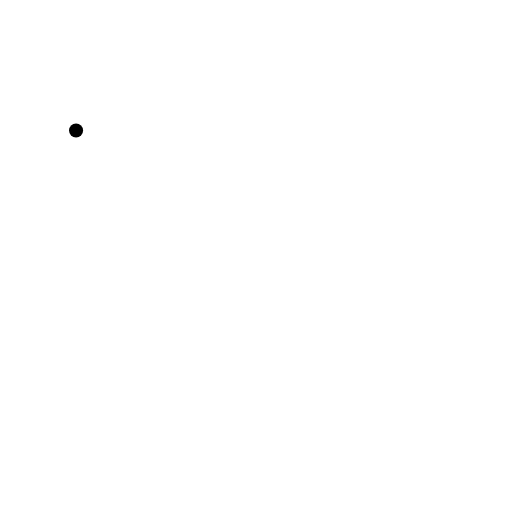
t = 0.00 s
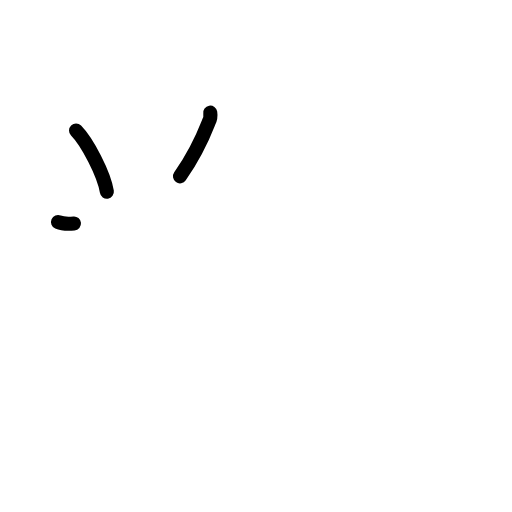
t = 2.17 s
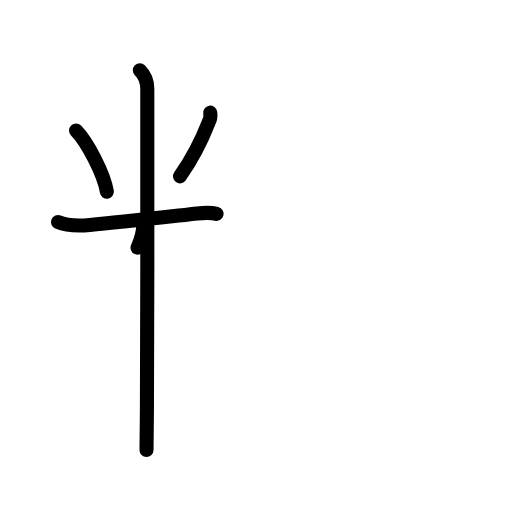
t = 4.38 s
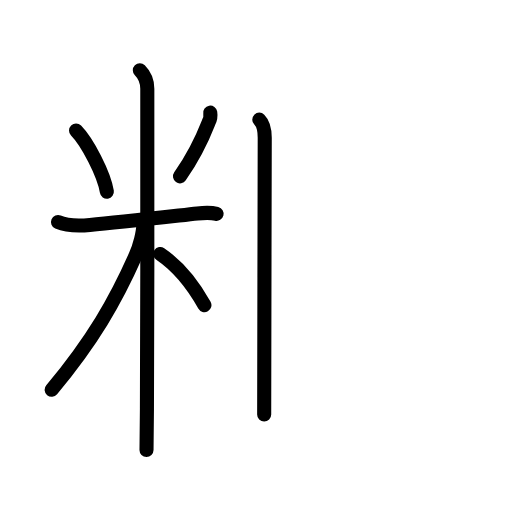
t = 6.63 s
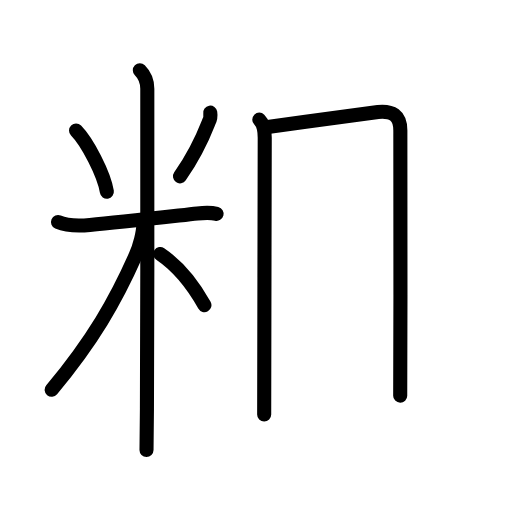
t = 7.50 s
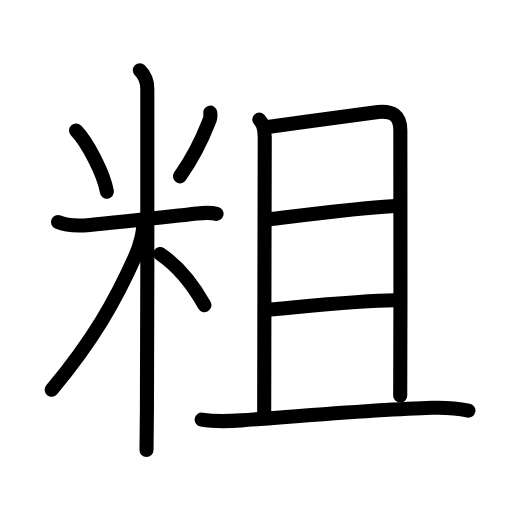
t = 11.00 s

The animated SVG that drew these frames (rendered in a browser with its animation timeline set to each time). Animation: 32 SMIL elements (animate=32); one cycle of 11.00 s.

<?xml version="1.0" encoding="UTF-8"?>
<!--
AniKanjiVG is licensed by CC-BY-SA Paul C. Sommerhoff (https://bitbucket.org/sommerhoff/anikanjivg).
AniKanjiVG uses KanjiVG which is licensed by CC-BY-SA Ulrich Apel (http://kanjivg.tagaini.net).
See also http://creativecommons.org/licenses/by-sa/3.0/
-->
<svg xmlns:kvg='http://kanjivg.tagaini.net' xmlns='http://www.w3.org/2000/svg' width='109' height='109' viewBox='0 0 109 109' style='fill:none;stroke:#000000;stroke-width:3;stroke-linecap:round;stroke-linejoin:round;' id="kvg:kanji_07c97"><g id="kvg:07c97" kvg:element="粗"><g id="kvg:07c97-g1" kvg:element="米" kvg:variant="true" kvg:position="left" kvg:radical="general"><path id="kvg:07c97-s1" kvg:type="㇔" d="M16.19,27.77c2.38,2.42,5.96,9.27,6.56,13.04"><animate attributeName="d" begin="0.0s" dur="1.0s" from="M16.19,27.77C16.19,27.77,16.19,27.77,16.19,27.77" to="M16.19,27.77c2.38,2.42,5.96,9.27,6.56,13.04" />
</path>
<path id="kvg:07c97-s2" kvg:type="㇒" d="M44.76,23.97c0.12,0.75,0,1.45-0.35,2.1c-1.3,3.33-2.69,6.58-6.09,11.47"><animate attributeName="d" begin="1.0s" dur="0.5s" from="M44.76,23.97C44.76,23.97,44.76,23.97,44.76,23.97" to="M44.76,23.97c0.12,0.75,0,1.45-0.35,2.1" />
<animate attributeName="d" begin="1.5s" dur="0.5s" from="M44.76,23.97c0.12,0.75,0,1.45-0.35,2.1c0,0,0,0,0,0,0" to="M44.76,23.97c0.12,0.75,0,1.45-0.35,2.1c-1.3,3.33-2.69,6.58-6.09,11.47" />
<animate attributeName="d" begin="0s" dur="1.0s" from="M-100,-100" to="M-100,-100" />
</path>
<path id="kvg:07c97-s3" kvg:type="㇐" d="M12.35,47.27c2.08,0.89,4.56,0.82,6.78,0.62c6.43-0.57,17.37-1.84,22.88-2.45c1.34-0.15,2.75-0.26,4.1,0.08"><animate attributeName="d" begin="2.0s" dur="0.3333333333333333s" from="M12.35,47.27C12.35,47.27,12.35,47.27,12.35,47.27" to="M12.35,47.27c2.08,0.89,4.56,0.82,6.78,0.62" />
<animate attributeName="d" begin="2.3333333333333335s" dur="0.3333333333333333s" from="M12.35,47.27c2.08,0.89,4.56,0.82,6.78,0.62c0,0,0,0,0,0,0" to="M12.35,47.27c2.08,0.89,4.56,0.82,6.78,0.62c6.43-0.57,17.37-1.84,22.88-2.45" />
<animate attributeName="d" begin="2.6666666666666665s" dur="0.3333333333333333s" from="M12.35,47.27c2.08,0.89,4.56,0.82,6.78,0.62c6.43-0.57,17.37-1.84,22.88-2.45c0,0,0,0,0,0,0" to="M12.35,47.27c2.08,0.89,4.56,0.82,6.78,0.62c6.43-0.57,17.37-1.84,22.88-2.45c1.34-0.15,2.75-0.26,4.1,0.08" />
<animate attributeName="d" begin="0s" dur="2.0s" from="M-100,-100" to="M-100,-100" />
</path>
<path id="kvg:07c97-s4" kvg:type="㇑" d="M29.77,14.96c0.94,0.94,1.59,2.41,1.59,3.94c0,0.75,0.05,47.71-0.08,68.1c-0.03,4.55-0.06,7.75-0.09,8.79"><animate attributeName="d" begin="3.0s" dur="0.3333333333333333s" from="M29.77,14.96C29.77,14.96,29.77,14.96,29.77,14.96" to="M29.77,14.96c0.94,0.94,1.59,2.41,1.59,3.94" />
<animate attributeName="d" begin="3.3333333333333335s" dur="0.3333333333333333s" from="M29.77,14.96c0.94,0.94,1.59,2.41,1.59,3.94c0,0,0,0,0,0,0" to="M29.77,14.96c0.94,0.94,1.59,2.41,1.59,3.94c0,0.75,0.05,47.71-0.08,68.1" />
<animate attributeName="d" begin="3.6666666666666665s" dur="0.3333333333333333s" from="M29.77,14.96c0.94,0.94,1.59,2.41,1.59,3.94c0,0.75,0.05,47.71-0.08,68.1c0,0,0,0,0,0,0" to="M29.77,14.96c0.94,0.94,1.59,2.41,1.59,3.94c0,0.75,0.05,47.71-0.08,68.1c-0.03,4.55-0.06,7.75-0.09,8.79" />
<animate attributeName="d" begin="0s" dur="3.0s" from="M-100,-100" to="M-100,-100" />
</path>
<path id="kvg:07c97-s5" kvg:type="㇒" d="M30.52,47.71c0,1.79-0.77,4.71-1.65,6.68C24.62,64,19.75,72.5,11,82.98"><animate attributeName="d" begin="4.0s" dur="0.5s" from="M30.52,47.71C30.52,47.71,30.52,47.71,30.52,47.71" to="M30.52,47.71c0,1.79-0.77,4.71-1.65,6.68" />
<animate attributeName="d" begin="4.5s" dur="0.5s" from="M30.52,47.71c0,1.79-0.77,4.71-1.65,6.68c0,0,0,0,0,0,0" to="M30.52,47.71c0,1.79-0.77,4.71-1.65,6.68C24.62,64,19.75,72.5,11,82.98" />
<animate attributeName="d" begin="0s" dur="4.0s" from="M-100,-100" to="M-100,-100" />
</path>
<path id="kvg:07c97-s6" kvg:type="㇔/㇏" d="M34.12,54.07c3.38,2.31,6.63,5.93,9.4,10.9"><animate attributeName="d" begin="5.0s" dur="1.0s" from="M34.12,54.07C34.12,54.07,34.12,54.07,34.12,54.07" to="M34.12,54.07c3.38,2.31,6.63,5.93,9.4,10.9" />
<animate attributeName="d" begin="0s" dur="5.0s" from="M-100,-100" to="M-100,-100" />
</path>
</g>
<g id="kvg:07c97-g2" kvg:element="且" kvg:position="right" kvg:phon="且"><g id="kvg:07c97-g3" kvg:element="月"><path id="kvg:07c97-s7" kvg:type="㇑a" d="M55.2,25.47c1.04,1.04,1.16,2.41,1.16,3.88c0,0.97-0.12,54.03-0.12,58.9"><animate attributeName="d" begin="6.0s" dur="0.5s" from="M55.2,25.47C55.2,25.47,55.2,25.47,55.2,25.47" to="M55.2,25.47c1.04,1.04,1.16,2.41,1.16,3.88" />
<animate attributeName="d" begin="6.5s" dur="0.5s" from="M55.2,25.47c1.04,1.04,1.16,2.41,1.16,3.88c0,0,0,0,0,0,0" to="M55.2,25.47c1.04,1.04,1.16,2.41,1.16,3.88c0,0.97-0.12,54.03-0.12,58.9" />
<animate attributeName="d" begin="0s" dur="6.0s" from="M-100,-100" to="M-100,-100" />
</path>
<path id="kvg:07c97-s8" kvg:type="㇕b" d="M57.01,27.04c8.62-1.17,21.79-3.05,23.46-3.21c2.99-0.29,4.76,0.67,4.76,3.93c0,6,0.07,37.51-0.03,56.47"><animate attributeName="d" begin="7.0s" dur="0.3333333333333333s" from="M57.01,27.04C57.01,27.04,57.01,27.04,57.01,27.04" to="M57.01,27.04c8.62-1.17,21.79-3.05,23.46-3.21" />
<animate attributeName="d" begin="7.333333333333333s" dur="0.3333333333333333s" from="M57.01,27.04c8.62-1.17,21.79-3.05,23.46-3.21c0,0,0,0,0,0,0" to="M57.01,27.04c8.62-1.17,21.79-3.05,23.46-3.21c2.99-0.29,4.76,0.67,4.76,3.93" />
<animate attributeName="d" begin="7.666666666666667s" dur="0.3333333333333333s" from="M57.01,27.04c8.62-1.17,21.79-3.05,23.46-3.21c2.99-0.29,4.76,0.67,4.76,3.93c0,0,0,0,0,0,0" to="M57.01,27.04c8.62-1.17,21.79-3.05,23.46-3.21c2.99-0.29,4.76,0.67,4.76,3.93c0,6,0.07,37.51-0.03,56.47" />
<animate attributeName="d" begin="0s" dur="7.0s" from="M-100,-100" to="M-100,-100" />
</path>
<path id="kvg:07c97-s9" kvg:type="㇐a" d="M57.34,46.67c7.65-0.94,20.16-2.54,26.88-2.83"><animate attributeName="d" begin="8.0s" dur="1.0s" from="M57.34,46.67C57.34,46.67,57.34,46.67,57.34,46.67" to="M57.34,46.67c7.65-0.94,20.16-2.54,26.88-2.83" />
<animate attributeName="d" begin="0s" dur="8.0s" from="M-100,-100" to="M-100,-100" />
</path>
<path id="kvg:07c97-s10" kvg:type="㇐a" d="M57.54,65.88c7.21-0.63,19.55-1.91,26.45-1.95"><animate attributeName="d" begin="9.0s" dur="1.0s" from="M57.54,65.88C57.54,65.88,57.54,65.88,57.54,65.88" to="M57.54,65.88c7.21-0.63,19.55-1.91,26.45-1.95" />
<animate attributeName="d" begin="0s" dur="9.0s" from="M-100,-100" to="M-100,-100" />
</path>
</g>
<g id="kvg:07c97-g4" kvg:element="一"><path id="kvg:07c97-s11" kvg:type="㇐" d="M42.93,89.34c2.57,0.41,5.79,0.34,8.44,0.15c11.54-0.82,29.24-2.35,40.62-2.67c2.58-0.07,5.19,0.06,7.73,0.59"><animate attributeName="d" begin="10.0s" dur="0.3333333333333333s" from="M42.93,89.34C42.93,89.34,42.93,89.34,42.93,89.34" to="M42.93,89.34c2.57,0.41,5.79,0.34,8.44,0.15" />
<animate attributeName="d" begin="10.333333333333334s" dur="0.3333333333333333s" from="M42.93,89.34c2.57,0.41,5.79,0.34,8.44,0.15c0,0,0,0,0,0,0" to="M42.93,89.34c2.57,0.41,5.79,0.34,8.44,0.15c11.54-0.82,29.24-2.35,40.62-2.67" />
<animate attributeName="d" begin="10.666666666666666s" dur="0.3333333333333333s" from="M42.93,89.34c2.57,0.41,5.79,0.34,8.44,0.15c11.54-0.82,29.24-2.35,40.62-2.67c0,0,0,0,0,0,0" to="M42.93,89.34c2.57,0.41,5.79,0.34,8.44,0.15c11.54-0.82,29.24-2.35,40.62-2.67c2.58-0.07,5.19,0.06,7.73,0.59" />
<animate attributeName="d" begin="0s" dur="10.0s" from="M-100,-100" to="M-100,-100" />
</path>
</g>
</g>
</g>
</svg>
